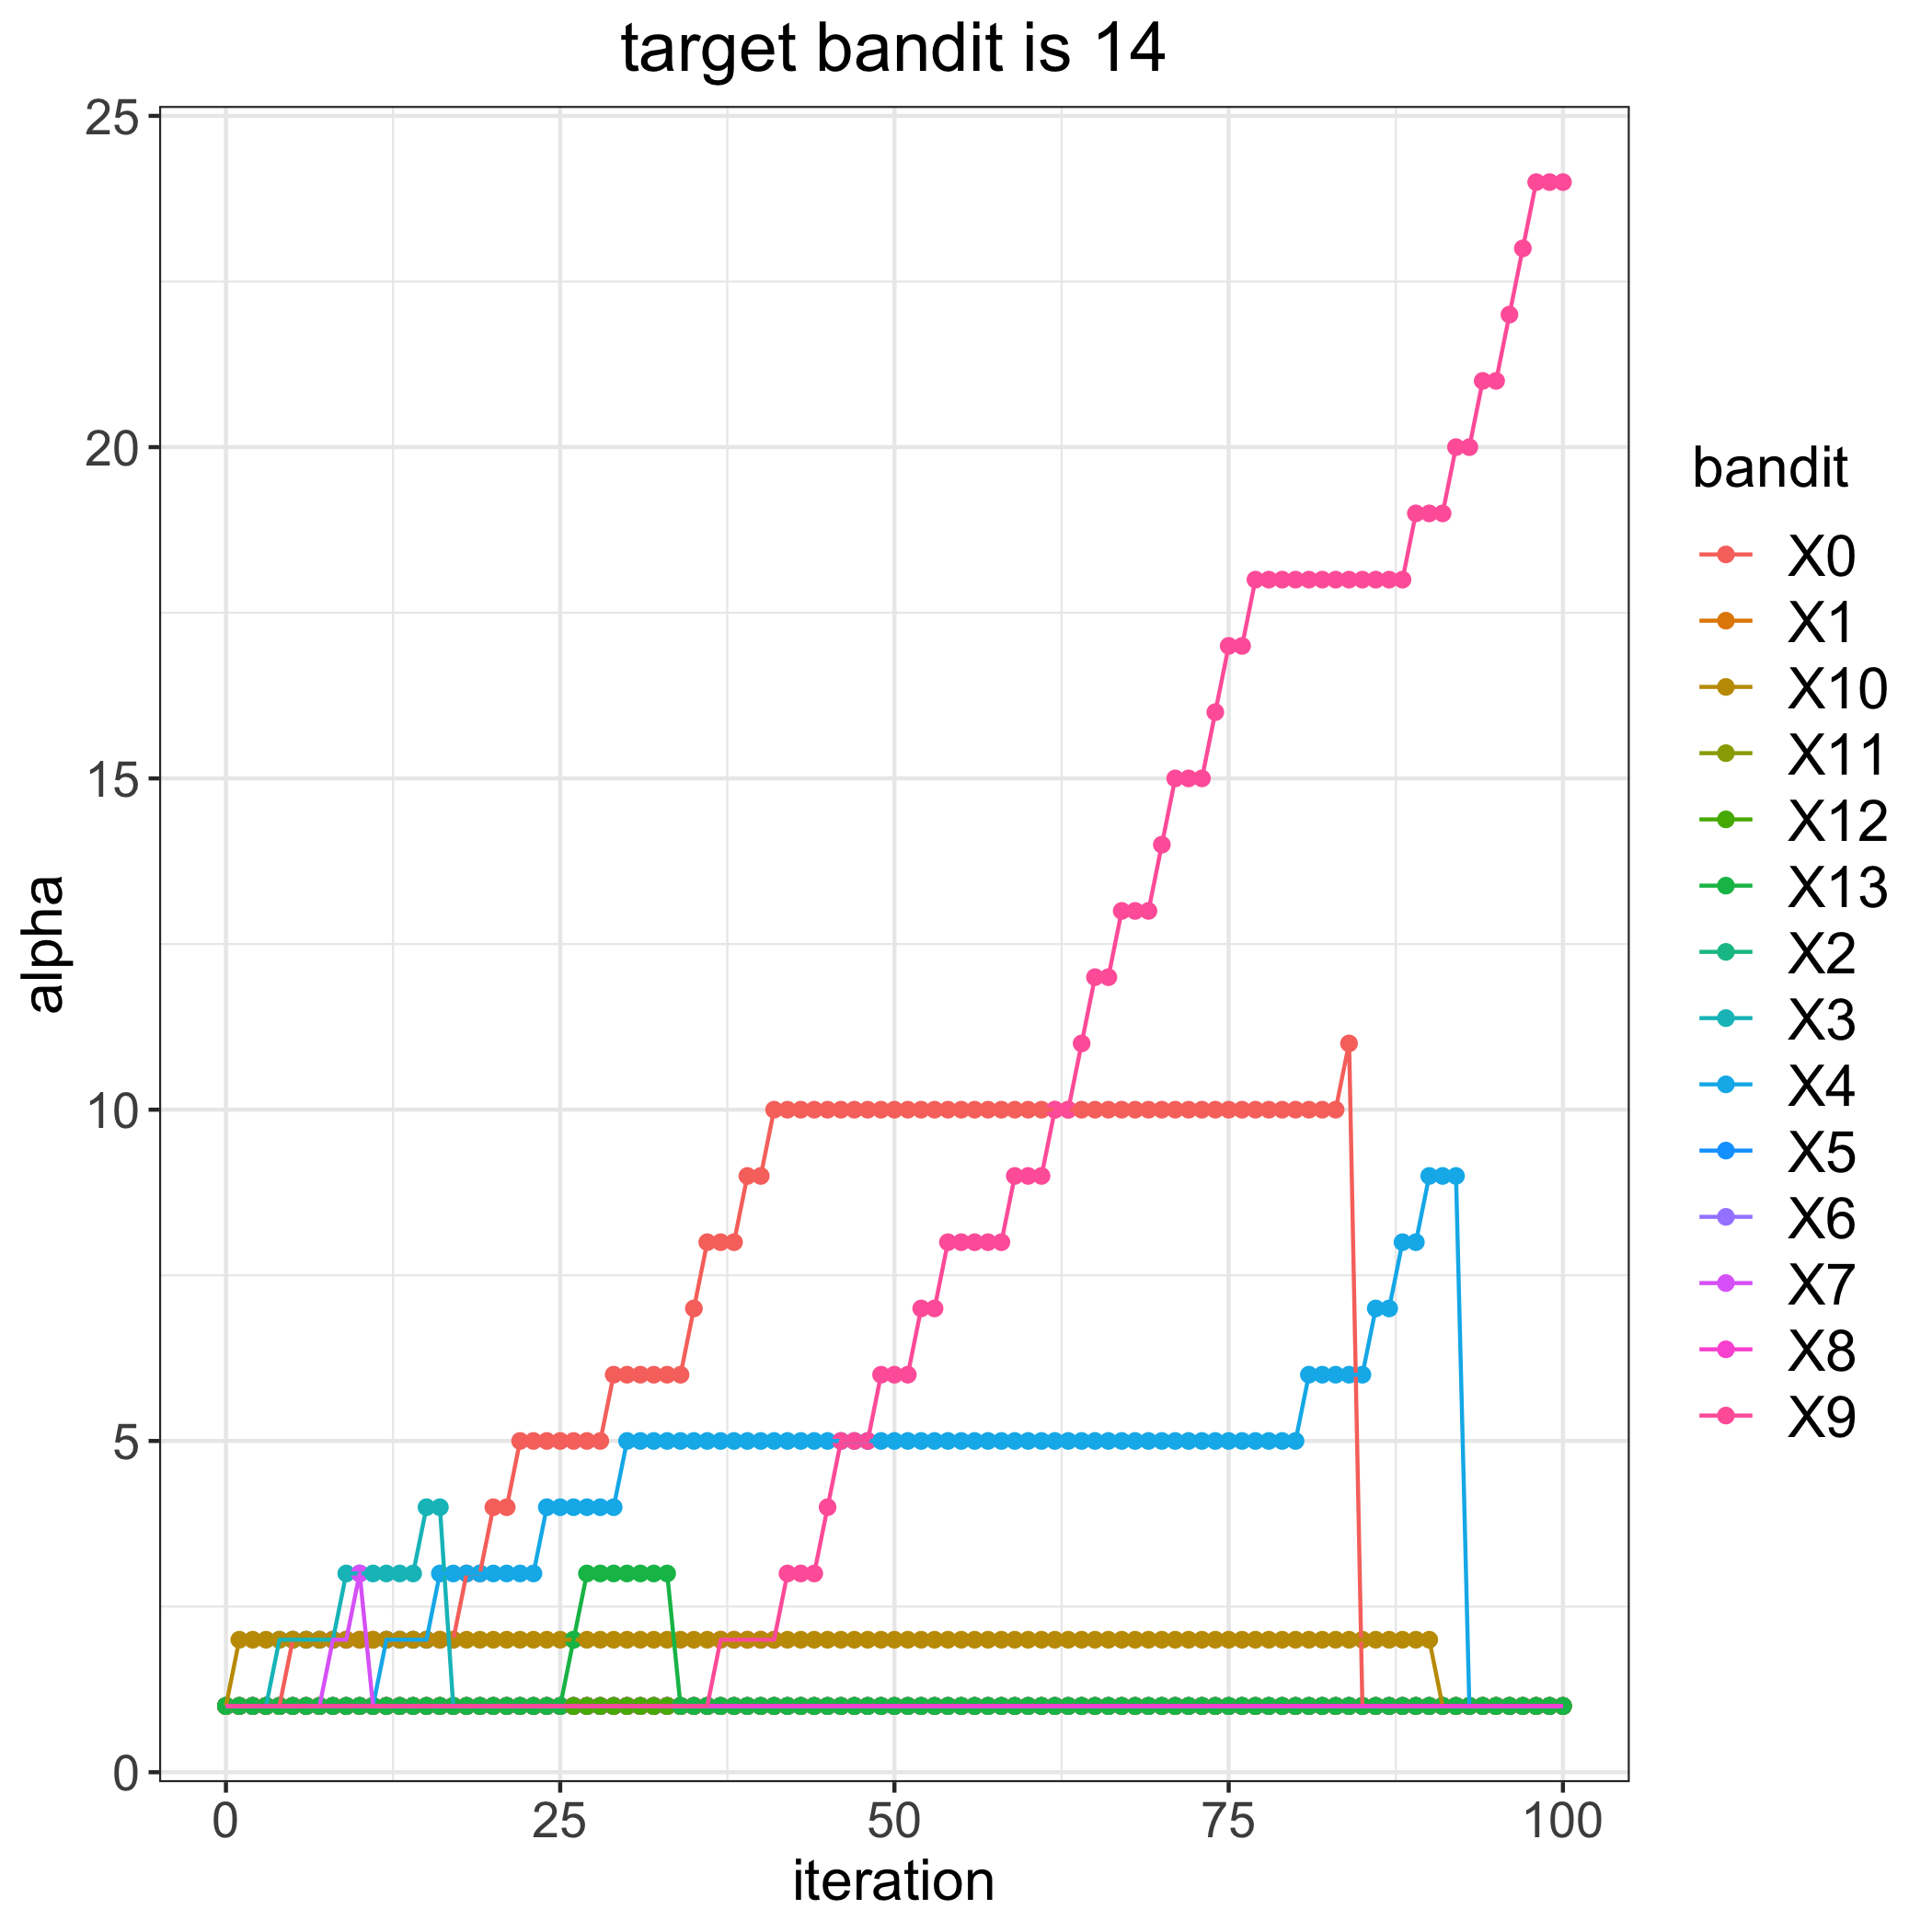

The file beside this chart, header and first rows:
, 0, 1, 2, 3, 4, 5, 6, 7, 8, 9, 10, 11, 12, 13
0, 1, 1, 1, 1, 1, 1, 1, 1, 1, 1, 1, 1, 1, 1
1, 1, 1, 1, 1, 1, 1, 1, 1, 1, 1, 2, 1, 1, 1
2, 1, 1, 1, 1, 1, 1, 1, 1, 1, 1, 2, 1, 1, 1
3, 1, 1, 1, 1, 1, 1, 1, 1, 1, 1, 2, 1, 1, 1
4, 1, 1, 1, 2, 1, 1, 1, 1, 1, 1, 2, 1, 1, 1
5, 2, 1, 1, 2, 1, 1, 1, 1, 1, 1, 2, 1, 1, 1
6, 2, 1, 1, 2, 1, 1, 1, 1, 1, 1, 2, 1, 1, 1
7, 2, 1, 1, 2, 1, 1, 1, 1, 1, 1, 2, 1, 1, 1
8, 2, 1, 1, 2, 1, 1, 1, 2, 1, 1, 2, 1, 1, 1
9, 2, 1, 1, 3, 1, 1, 1, 2, 1, 1, 2, 1, 1, 1
10, 2, 1, 1, 3, 1, 1, 1, 3, 1, 1, 2, 1, 1, 1
11, 2, 1, 1, 3, 1, 1, 1, 1, 1, 1, 2, 1, 1, 1
12, 2, 1, 1, 3, 2, 1, 1, 1, 1, 1, 2, 1, 1, 1
13, 2, 1, 1, 3, 2, 1, 1, 1, 1, 1, 2, 1, 1, 1
14, 2, 1, 1, 3, 2, 1, 1, 1, 1, 1, 2, 1, 1, 1
15, 2, 1, 1, 4, 2, 1, 1, 1, 1, 1, 2, 1, 1, 1
16, 2, 1, 1, 4, 3, 1, 1, 1, 1, 1, 2, 1, 1, 1
17, 2, 1, 1, 1, 3, 1, 1, 1, 1, 1, 2, 1, 1, 1
18, 3, 1, 1, 1, 3, 1, 1, 1, 1, 1, 2, 1, 1, 1
19, 3, 1, 1, 1, 3, 1, 1, 1, 1, 1, 2, 1, 1, 1
20, 4, 1, 1, 1, 3, 1, 1, 1, 1, 1, 2, 1, 1, 1
21, 4, 1, 1, 1, 3, 1, 1, 1, 1, 1, 2, 1, 1, 1
22, 5, 1, 1, 1, 3, 1, 1, 1, 1, 1, 2, 1, 1, 1
23, 5, 1, 1, 1, 3, 1, 1, 1, 1, 1, 2, 1, 1, 1
24, 5, 1, 1, 1, 4, 1, 1, 1, 1, 1, 2, 1, 1, 1
25, 5, 1, 1, 1, 4, 1, 1, 1, 1, 1, 2, 1, 1, 1
26, 5, 1, 1, 1, 4, 1, 1, 1, 1, 1, 2, 1, 1, 2
27, 5, 1, 1, 1, 4, 1, 1, 1, 1, 1, 2, 1, 1, 3
28, 5, 1, 1, 1, 4, 1, 1, 1, 1, 1, 2, 1, 1, 3
29, 6, 1, 1, 1, 4, 1, 1, 1, 1, 1, 2, 1, 1, 3
30, 6, 1, 1, 1, 5, 1, 1, 1, 1, 1, 2, 1, 1, 3
31, 6, 1, 1, 1, 5, 1, 1, 1, 1, 1, 2, 1, 1, 3
32, 6, 1, 1, 1, 5, 1, 1, 1, 1, 1, 2, 1, 1, 3
33, 6, 1, 1, 1, 5, 1, 1, 1, 1, 1, 2, 1, 1, 3
34, 6, 1, 1, 1, 5, 1, 1, 1, 1, 1, 2, 1, 1, 1
35, 7, 1, 1, 1, 5, 1, 1, 1, 1, 1, 2, 1, 1, 1
36, 8, 1, 1, 1, 5, 1, 1, 1, 1, 1, 2, 1, 1, 1
37, 8, 1, 1, 1, 5, 1, 1, 1, 1, 2, 2, 1, 1, 1
38, 8, 1, 1, 1, 5, 1, 1, 1, 1, 2, 2, 1, 1, 1
39, 9, 1, 1, 1, 5, 1, 1, 1, 1, 2, 2, 1, 1, 1
40, 9, 1, 1, 1, 5, 1, 1, 1, 1, 2, 2, 1, 1, 1
41, 10, 1, 1, 1, 5, 1, 1, 1, 1, 2, 2, 1, 1, 1
42, 10, 1, 1, 1, 5, 1, 1, 1, 1, 3, 2, 1, 1, 1
43, 10, 1, 1, 1, 5, 1, 1, 1, 1, 3, 2, 1, 1, 1
44, 10, 1, 1, 1, 5, 1, 1, 1, 1, 3, 2, 1, 1, 1
45, 10, 1, 1, 1, 5, 1, 1, 1, 1, 4, 2, 1, 1, 1
46, 10, 1, 1, 1, 5, 1, 1, 1, 1, 5, 2, 1, 1, 1
47, 10, 1, 1, 1, 5, 1, 1, 1, 1, 5, 2, 1, 1, 1
48, 10, 1, 1, 1, 5, 1, 1, 1, 1, 5, 2, 1, 1, 1
49, 10, 1, 1, 1, 5, 1, 1, 1, 1, 6, 2, 1, 1, 1
50, 10, 1, 1, 1, 5, 1, 1, 1, 1, 6, 2, 1, 1, 1
51, 10, 1, 1, 1, 5, 1, 1, 1, 1, 6, 2, 1, 1, 1
52, 10, 1, 1, 1, 5, 1, 1, 1, 1, 7, 2, 1, 1, 1
53, 10, 1, 1, 1, 5, 1, 1, 1, 1, 7, 2, 1, 1, 1
54, 10, 1, 1, 1, 5, 1, 1, 1, 1, 8, 2, 1, 1, 1
55, 10, 1, 1, 1, 5, 1, 1, 1, 1, 8, 2, 1, 1, 1
56, 10, 1, 1, 1, 5, 1, 1, 1, 1, 8, 2, 1, 1, 1
57, 10, 1, 1, 1, 5, 1, 1, 1, 1, 8, 2, 1, 1, 1
58, 10, 1, 1, 1, 5, 1, 1, 1, 1, 8, 2, 1, 1, 1
59, 10, 1, 1, 1, 5, 1, 1, 1, 1, 9, 2, 1, 1, 1
... 41 more rows
